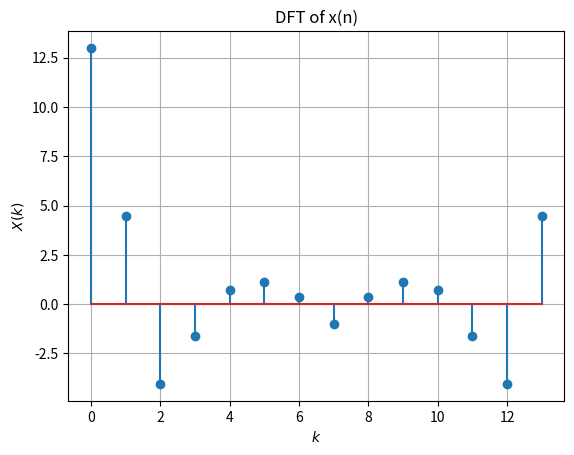

Reproduce this figure in Python.
import numpy as np
import matplotlib.pyplot as plt

N = 14
n = np.arange(N)
fn=(-1/2)**n
hn1=np.pad(fn, (0,2), 'constant', constant_values=(0))
hn2=np.pad(fn, (2,0), 'constant', constant_values=(0))
h = hn1+hn2

xtemp=np.array([1.0,2.0,3.0,4.0,2.0,1.0])
x=np.pad(xtemp, (0,8), 'constant', constant_values=(0))

X = np.zeros(N) + 1j*np.zeros(N)
for k in range(0,N):
	for n in range(0,N):
		X[k]+=x[n]*np.exp(-1j*2*np.pi*n*k/N)

y = np.real(X)
#plots
plt.stem(range(0,N),y)
plt.title('DFT of x(n)')
plt.xlabel('$k$')
plt.ylabel('$X(k)$')
plt.grid() # minor
plt.show()
